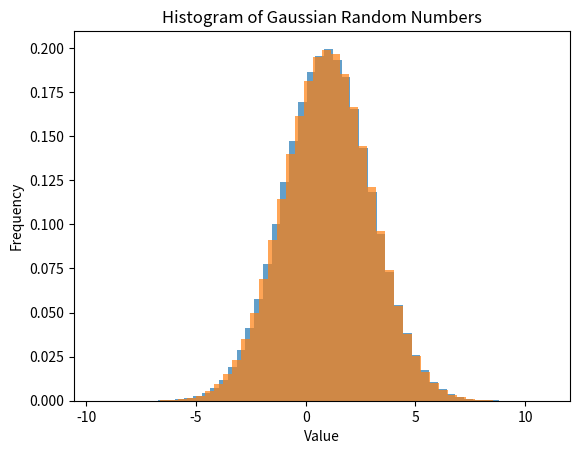

This chart was generated by the following Python code:
"""
  Auther: Ali khabazian
  computational physics, physics group, IUST
  created on july 2023
"""
 
import numpy as np
import matplotlib.pyplot as plt
 
def generate_gaussian_numbers(mean, std, num_samples):
  u1 = np.random.uniform(0 , 1, num_samples)
  u2 = np.random.uniform(0 , 1, num_samples)
 
  z1 = np.sqrt(-2 * np.log(u1)) * np.cos(2 * np.pi * u2)
  z2 = np.sqrt(-2 * np.log(u1)) * np.sin(2 * np.pi * u2)
 
  x = mean + std * z1
  y = mean + std * z2
 
  return x, y
 
mean = 1
std = 2
num_samples = 1000000
 
x, y = generate_gaussian_numbers(mean, std, num_samples)

# Plotting the histogram
plt.hist(x, bins=50, density=True, alpha=0.7, label='x')
plt.hist(y, bins=50, density=True, alpha=0.7, label='y')
plt.xlabel('Value')
plt.ylabel('Frequency')
plt.title('Histogram of Gaussian Random Numbers')
plt.show()
